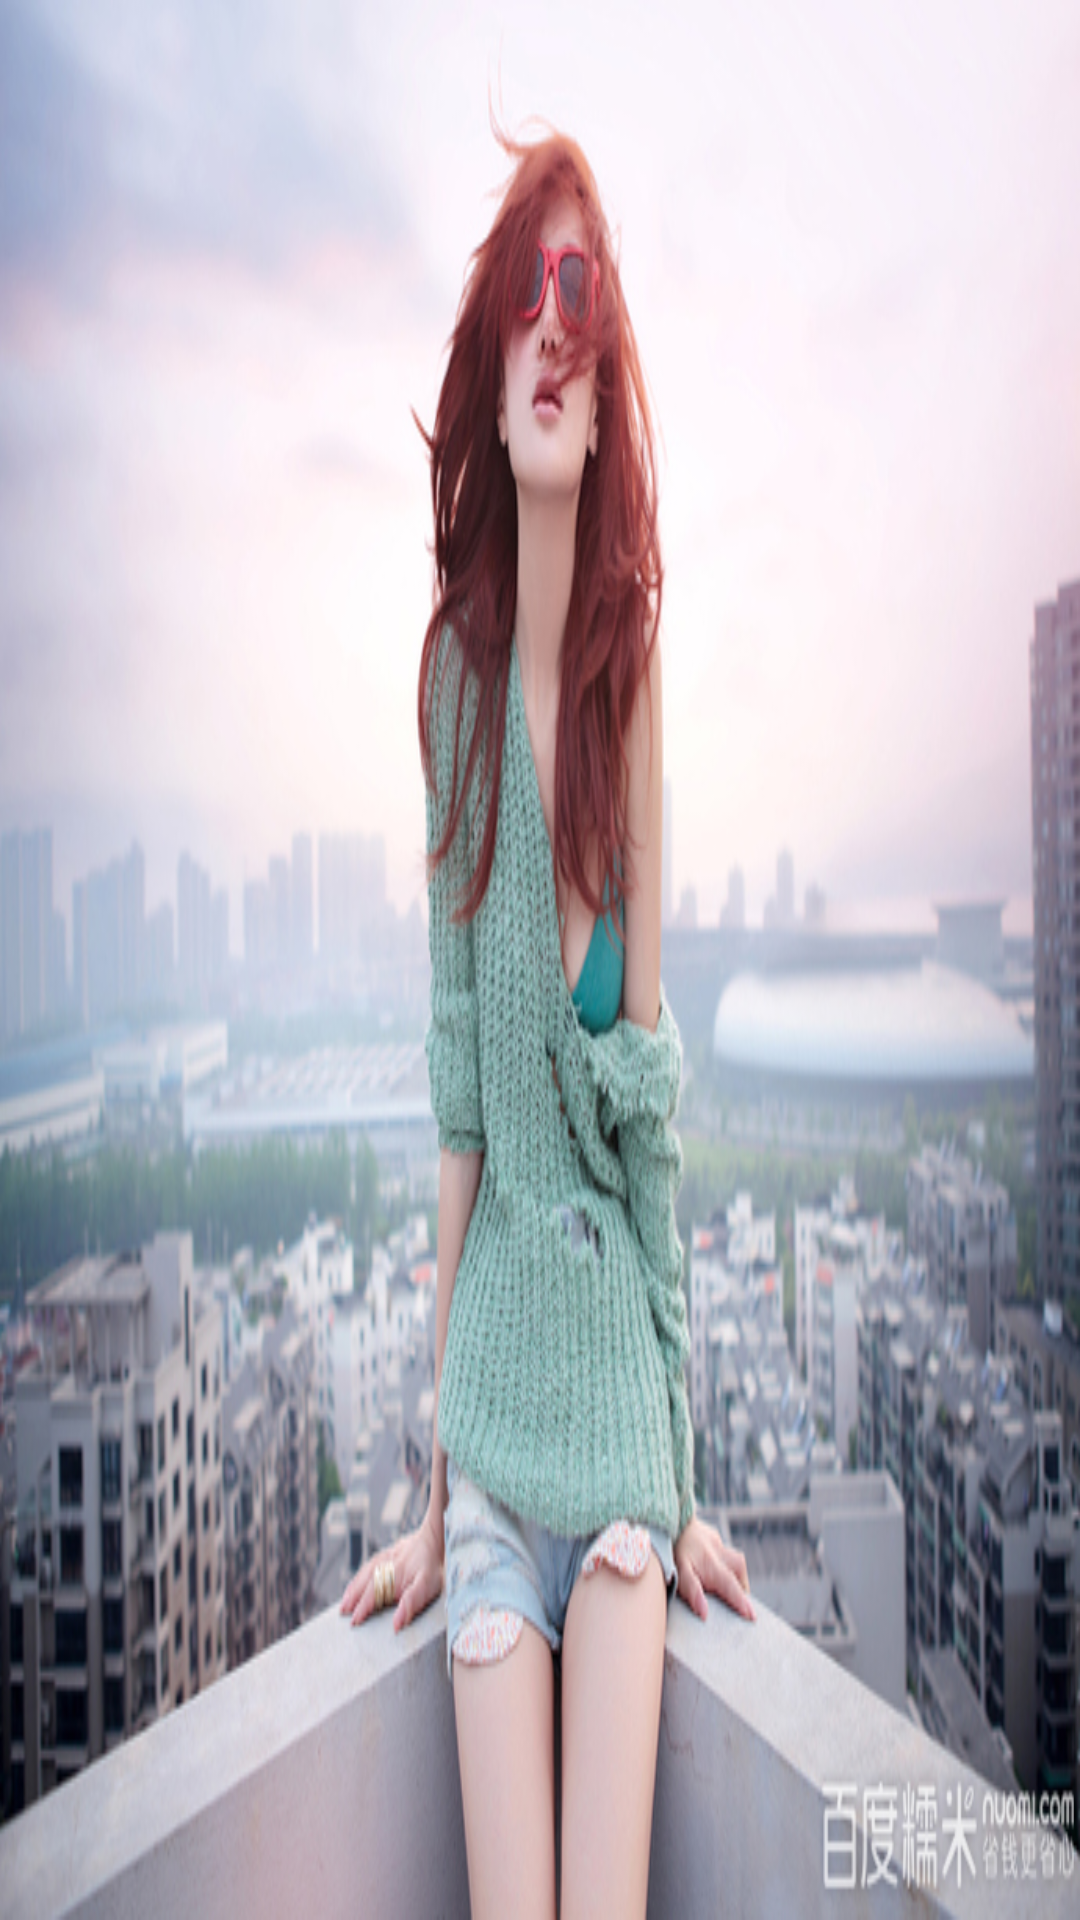

Write the Android layout XML for this screen, with the resource values it uses.
<!-- AndroidManifest.xml: fallback theme Theme.MaterialComponents.DayNight.NoActionBar -->
<!-- res/layout/zhihu_item_header.xml -->
<?xml version="1.0" encoding="utf-8"?>
<LinearLayout xmlns:android="http://schemas.android.com/apk/res/android"
    android:orientation="vertical"
    android:layout_width="match_parent"
    android:layout_height="200dp"
    android:layout_marginTop="5dp">

    <ImageView
        android:id="@+id/dailyNewsHeader"
        android:layout_width="match_parent"
        android:layout_height="match_parent"
        android:background="@mipmap/ic_header"/>
</LinearLayout>
<!-- resources referenced by this layout -->
<resources>
  <!-- mipmap ic_header: jpg bitmap (mipmap-xhdpi, 226096 bytes) -->
</resources>
